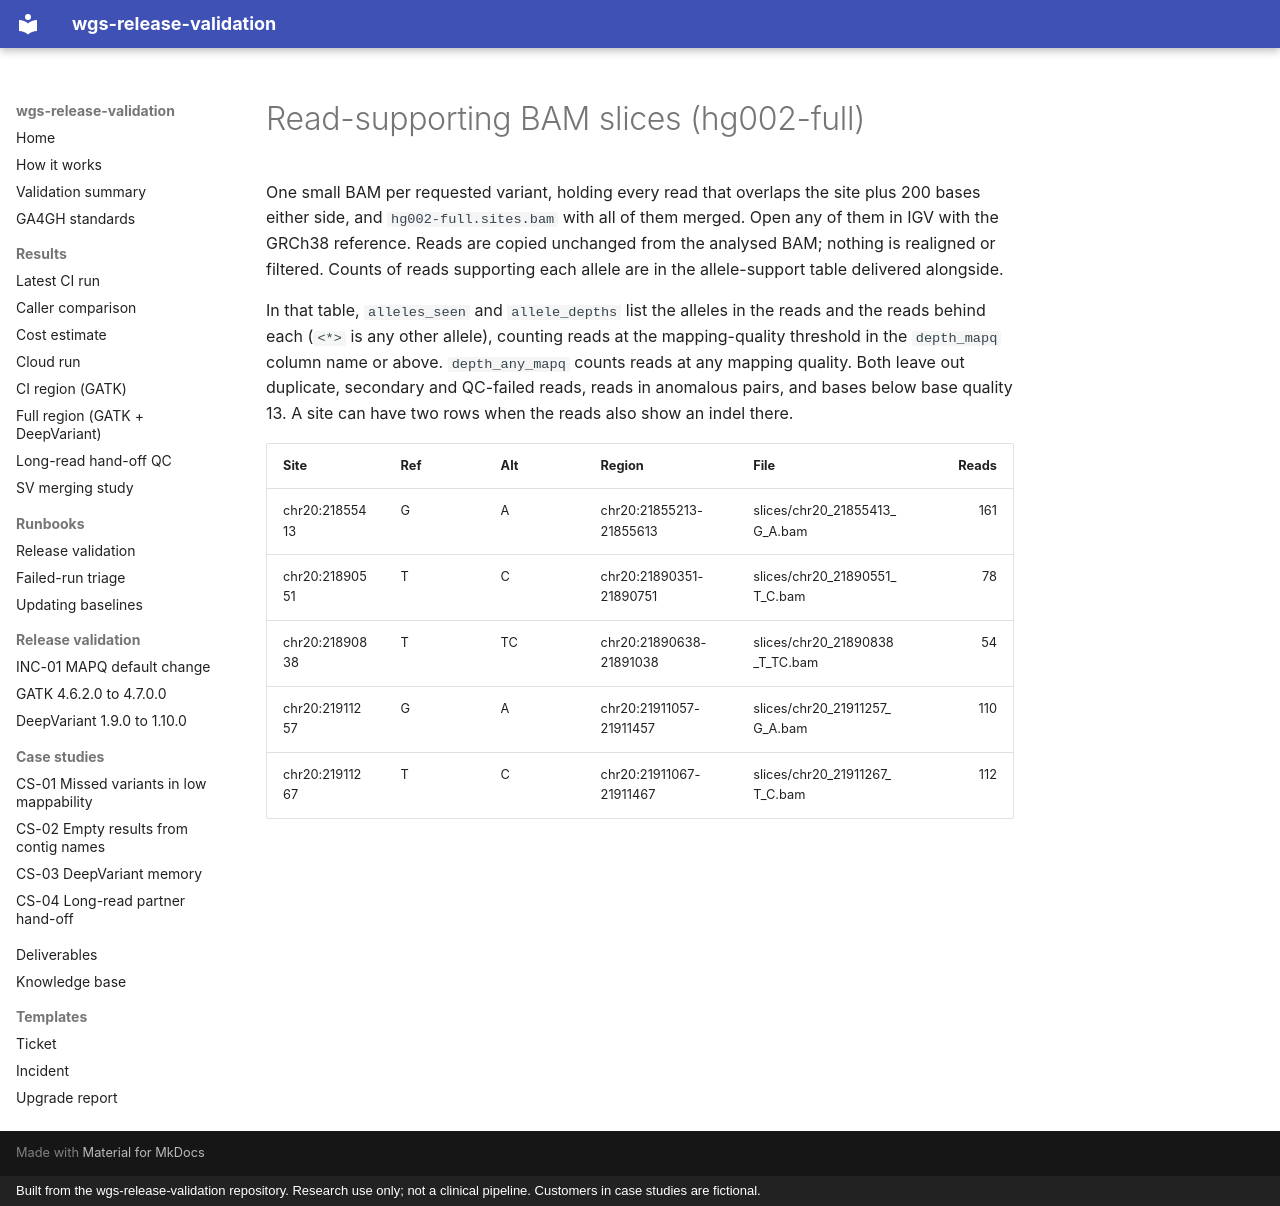

repository: ericwootton/wgs-release-validation · page: results/deliverables/read-support-slices/index.html · generator: mkdocs · copyright: Built from the wgs-release-validation repository. Research use only; not a clinical pipeline. Customers in case studies are fictional.

# Read-supporting BAM slices (hg002-full)

One small BAM per requested variant, holding every read that overlaps the site
plus 200 bases either side, and `hg002-full.sites.bam` with all of them merged.
Open any of them in IGV with the GRCh38 reference. Reads are copied unchanged from the
analysed BAM; nothing is realigned or filtered. Counts of reads supporting each allele
are in the allele-support table delivered alongside.

In that table, `alleles_seen` and `allele_depths` list the alleles in the reads and
the reads behind each (`<*>` is any other allele), counting reads at the mapping-quality
threshold in the `depth_mapq` column name or above. `depth_any_mapq` counts reads at
any mapping quality. Both leave out duplicate, secondary and QC-failed reads, reads in
anomalous pairs, and bases below base quality 13. A site can have two rows when the
reads also show an indel there.

| Site | Ref | Alt | Region | File | Reads |
|---|---|---|---|---|---:|
| chr20:21855413 | G | A | chr20:21855213-21855613 | slices/chr20_21855413_G_A.bam | 161 |
| chr20:21890551 | T | C | chr20:21890351-21890751 | slices/chr20_21890551_T_C.bam | 78 |
| chr20:21890838 | T | TC | chr20:21890638-21891038 | slices/chr20_21890838_T_TC.bam | 54 |
| chr20:21911257 | G | A | chr20:21911057-21911457 | slices/chr20_21911257_G_A.bam | 110 |
| chr20:21911267 | T | C | chr20:21911067-21911467 | slices/chr20_21911267_T_C.bam | 112 |
